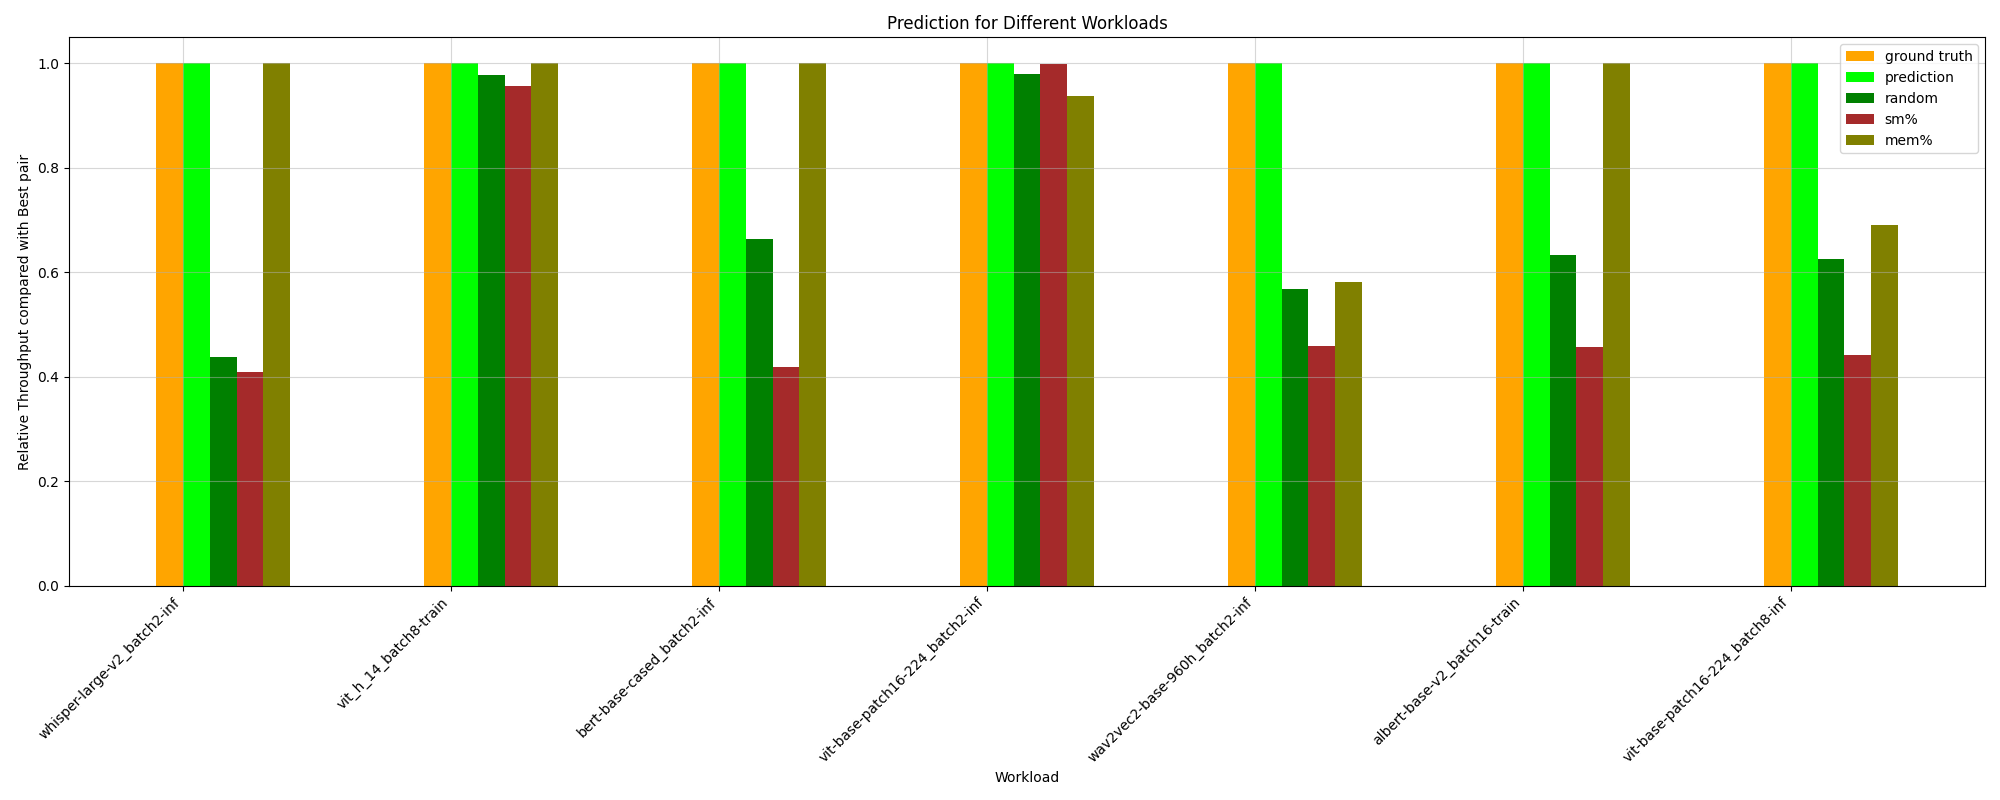

The file beside this chart, header and first rows:
HPworkload, ground truth, random, prediction, _PCIe read bandwidth, _PCIe write bandwidth, _Long_Kernel, _ave_Kernel_Length, _long/short_Ratio, _avg_Thread, sm%, mem%, CPU%, MainMem%, ground truth value
whisper-large-v2_batch8-inf, 1.0, 0.6356, 0.3357, 1.0, 1.0, 1.0, 0.571, 0.571, 0.3357, 1.0, 0.3357, 1.0, 0.3357, 45.37
vit-base-patch16-224_batch8-inf, 1.0, 0.6251, 1.0, 1.0, 1.0, 0.56, 0.5657, 0.5657, 0.56, 0.4409, 0.6897, 0.4946, 0.5657, 161.7
albert-base-v2_batch2-train, 1.0, 0.6093, 1.0, 0.9191, 1.0, 1.0, 0.3114, 0.3114, 0.9191, 0.3114, 1.0, 0.07611, 0.6937, 99.55
bert-base-cased_batch8-inf, 1.0, 0.7717, 1.0, 0.8828, 0.8828, 1.0, 1.0, 1.0, 1.0, 0.5245, 1.0, 0.8828, 0.8474, 128.2
wav2vec2-base-960h_batch8-inf, 1.0, 0.5481, 1.0, 1.0, 1.0, 0.535, 0.5409, 0.5409, 0.535, 0.4774, 1.0, 0.4774, 0.5409, 120.6
bert-base-cased_batch8-train, 1.0, 0.535, 1.0, 0.9282, 0.9282, 0.3482, 0.1128, 0.2084, 0.3482, 0.3482, 0.4904, 0.8186, 0.8186, 94.56
bert-base-cased_batch16-inf, 1.0, 0.7853, 1.0, 0.7343, 0.7343, 0.8236, 0.444, 0.444, 0.8649, 0.8649, 1.0, 0.7343, 0.8236, 103.9
vit_h_14_batch8-train, 1.0, 0.9787, 1.0, 0.9574, 0.9574, 1.0, 1.0, 0.9574, 1.0, 0.9574, 1.0, 0.9574, 0.9574, 70.25
vit-base-patch16-224_batch16-inf, 1.0, 0.5536, 1.0, 0.5913, 0.5913, 0.4393, 0.6225, 0.6225, 0.5913, 0.6225, 1.0, 0.5913, 0.6225, 159.9
whisper-large-v2_batch16-inf, 1.0, 0.4262, 0.6371, 1.0, 1.0, 0.6371, 0.1643, 0.1643, 0.2313, 1.0, 0.6371, 0.2313, 0.1643, 46.12
albert-base-v2_batch16-train, 1.0, 0.6338, 1.0, 0.4561, 1.0, 0.6121, 0.6121, 0.6121, 0.6121, 0.4561, 1.0, 0.4669, 0.6121, 76.27
wav2vec2-base-960h_batch2-inf, 1.0, 0.5671, 1.0, 0.9312, 0.9312, 0.4447, 0.1365, 0.1365, 0.4447, 0.4596, 0.5817, 0.4157, 0.4447, 111.5
albert-base-v2_batch8-train, 1.0, 0.5956, 0.9351, 1.0, 1.0, 0.3997, 0.6732, 0.2342, 0.9351, 0.3005, 0.9351, 0.3997, 0.6267, 85.55
vit-base-patch16-224_batch2-inf, 1.0, 0.9789, 1.0, 0.9992, 0.9992, 0.9374, 0.9374, 0.9374, 0.9374, 0.9992, 0.9374, 0.9992, 1.0, 128.3
bert-base-cased_batch16-train, 1.0, 0.876, 0.6569, 0.9711, 0.9711, 0.9711, 0.6569, 0.6569, 0.6569, 0.9711, 0.6569, 1.0, 0.9711, 36.67
bert-base-cased_batch2-inf, 1.0, 0.6632, 1.0, 0.3638, 0.3638, 1.0, 1.0, 0.5381, 1.0, 0.4178, 1.0, 0.8467, 0.8129, 128.3
bert-base-cased_batch2-train, 1.0, 0.4693, 1.0, 0.3635, 0.3635, 0.312, 0.7126, 0.1334, 0.312, 0.2159, 0.5476, 0.3635, 0.312, 90.58
vit_h_14_batch2-train, 1.0, 0.4922, 0.7937, 1.0, 1.0, 0.2176, 0.5707, 0.5707, 0.2176, 0.08502, 0.5707, 0.2861, 0.2861, 89.84
whisper-large-v2_batch2-inf, 1.0, 0.4375, 1.0, 0.4912, 0.4912, 0.2464, 1.0, 0.07678, 0.2464, 0.4087, 1.0, 0.4912, 0.4087, 49.04
